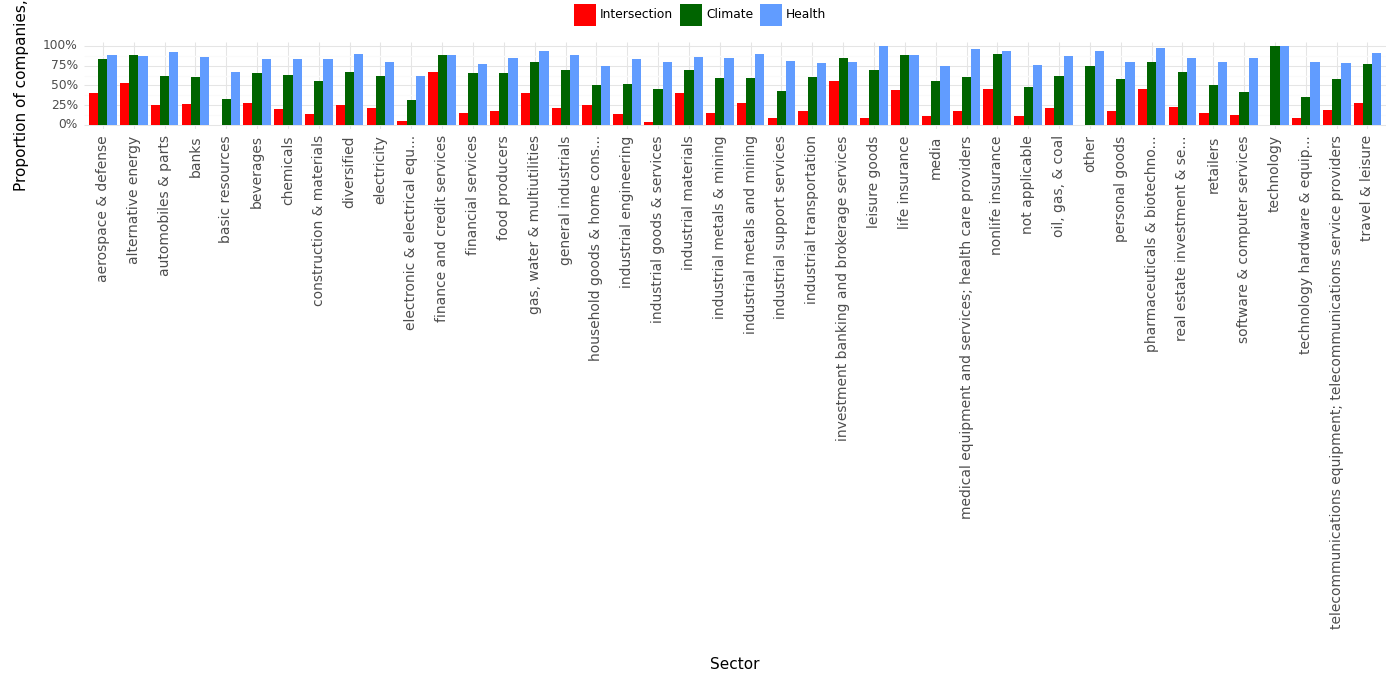

The file beside this chart, header and first rows:
, Sector, Climate, Health, Intersection, Year
0, aerospace & defense, 0.83, 0.89, 0.4, 2023
1, alternative energy, 0.88, 0.87, 0.53, 2023
2, automobiles & parts, 0.62, 0.92, 0.25, 2023
3, banks, 0.6, 0.86, 0.26, 2023
4, basic resources, 0.33, 0.67, 0.0, 2023
5, beverages, 0.66, 0.83, 0.27, 2023
6, chemicals, 0.63, 0.83, 0.2, 2023
7, construction & materials, 0.55, 0.84, 0.14, 2023
8, diversified, 0.67, 0.9, 0.25, 2023
9, electricity, 0.62, 0.8, 0.21, 2023
10, electronic & electrical equ..., 0.31, 0.62, 0.05, 2023
11, finance and credit services, 0.89, 0.89, 0.67, 2023
12, financial services, 0.66, 0.77, 0.15, 2023
13, food producers, 0.66, 0.85, 0.17, 2023
14, gas, water & multiutilities, 0.8, 0.94, 0.4, 2023
15, general industrials, 0.7, 0.88, 0.21, 2023
16, household goods & home cons..., 0.5, 0.75, 0.25, 2023
17, industrial engineering, 0.52, 0.84, 0.14, 2023
18, industrial goods & services, 0.45, 0.8, 0.04, 2023
19, industrial materials, 0.69, 0.86, 0.4, 2023
20, industrial metals & mining, 0.59, 0.85, 0.15, 2023
21, industrial metals and mining, 0.59, 0.9, 0.28, 2023
22, industrial support services, 0.43, 0.81, 0.09, 2023
23, industrial transportation, 0.6, 0.78, 0.17, 2023
24, investment banking and brokerage service…, 0.85, 0.8, 0.55, 2023
25, leisure goods, 0.69, 1.0, 0.08, 2023
26, life insurance, 0.89, 0.89, 0.44, 2023
27, media, 0.56, 0.75, 0.11, 2023
28, medical equipment and services; health c…, 0.6, 0.96, 0.18, 2023
29, nonlife insurance, 0.9, 0.93, 0.45, 2023
30, not applicable, 0.48, 0.76, 0.11, 2023
31, oil, gas, & coal, 0.62, 0.87, 0.21, 2023
32, other, 0.75, 0.94, 0.0, 2023
33, personal goods, 0.58, 0.8, 0.18, 2023
34, pharmaceuticals & biotechno..., 0.79, 0.98, 0.45, 2023
35, real estate investment & se..., 0.67, 0.85, 0.23, 2023
36, retailers, 0.5, 0.8, 0.15, 2023
37, software & computer services, 0.42, 0.85, 0.12, 2023
38, technology, 1.0, 1.0, 0.0, 2023
39, technology hardware & equip..., 0.35, 0.79, 0.08, 2023
40, telecommunications equipment; telecommun…, 0.58, 0.78, 0.19, 2023
41, travel & leisure, 0.77, 0.91, 0.27, 2023
